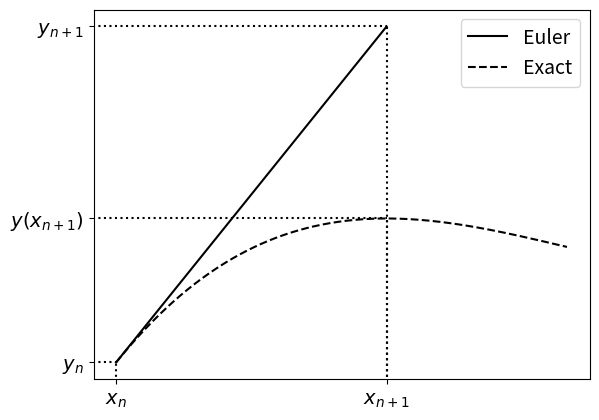
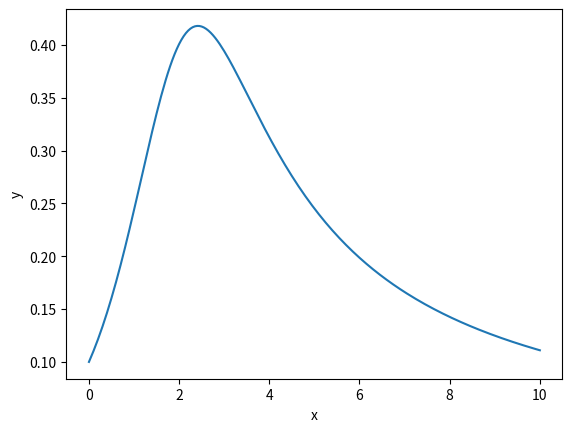

Source code (Python) for these figures, in order:
#!/usr/bin/env python
# coding: utf-8

# # Euler's Method

# Given a first order ODE of the form:
# 
# $$
# \frac{dy}{dx} = y^\prime = f(x, y)
# $$
# 
# where the value for $y(x = x_0) = y_0$ is known. If we wanted to approximate the solution for $y(x_1) = y_1$ at the point $x_1 = x_0 + h$, we can use the Taylor approximation (expanding around $x_0$):
# 
# $$
# y_1 = y_0 + y^\prime|_{x_0} h + y^{\prime\prime}|_{x_0} \frac{h^2}{2!} + y^{\prime\prime\prime}|_{x_0} \frac{h^3}{3!} + \dots
# $$
# 
# For a small value of $h$ ($0 < h < 1$), we can neglect high order powers of $h$ without incurring too much error:
# 
# $$
# \begin{align*}
# y_1 &\approx y_0 + y^\prime h\\
#     &\approx y_0 + h f(x_0, y_0)
# \end{align*}
# $$

# Now if we used this approximation to find the next value of $y$ at $x_2 = x_1 + h$ , $y_2$,:
# 
# $$
# y_2 \approx y_1 + h f(x_1, y_1)
# $$
# 
# and again for $x_3 = x_2 + h$, $y_3$:
# 
# $$
# y_3 \approx y_2 + h f(x_2, y_2)
# $$
# 
# This method can be iterated $n$ times to find:
# 
# $$
# y_n \approx y_{n-1} + h f(x_{n-1}, y_{n-1})
# $$

# ## Geometric Interpretation

# Another way to see the Euler method is as approximating the solution $y(x)$ as a straight line over the interval $[x_n, x_n + h]$, passing through the point $(x_n, y_n)$ with a gradient of $f(x_n, y_n)$ (the tangent of $y$ at that point):

# In[4]:


import numpy as np
import matplotlib.pyplot as plt

h = 3
xlims = [0, 5]

###Function
def fprime(a, x, y):
    return 3*a[0]*x*x + 2*a[1]*x + a[2]

def f(a,x):
    return a[0]*x*x*x + a[1]*x*x + a[2]*x + a[3]

def sp_to_cubic(sp_xy):
    """
    Construct a cubic polynomial from the stationary points
    """
    X = np.zeros((4,4))
    Y = np.zeros((4,1))
    
    X[::2,0] = 3*sp_xy[:,0]**2
    X[::2,1] = 2*sp_xy[:,0]
    X[::2,2] = 1
    
    X[1::2,0] = sp_xy[:,0]**3
    X[1::2,1] = sp_xy[:,0]**2
    X[1::2,2] = sp_xy[:,0]
    X[1::2,3] = 1
    
    Y[1::2,0] = sp_xy[:,1]
    
    X = np.matrix(X)
    Y = np.matrix(Y)
    return np.array(X.I*Y).flatten()

##Euler
a = sp_to_cubic(np.array([[3, 10],[7, 5]]))

x_euler = [xlims[0], xlims[0] + h]
y_euler = [f(a, x_euler[0]), 0]

y_euler[1] = y_euler[0] + h*fprime(a, xlims[0], y_euler[0])

x_ticks = [r'$x_n$', r'$x_{n+1}$']
y_ticks = [r'$y_n$', r'$y_{n+1}$', r'$y(x_{n+1})$']
    
##Plot
x = np.linspace(xlims[0], xlims[1], 1000)    

plt.plot(x_euler, y_euler, 'k-', label = 'Euler')
plt.plot(x, f(a,x), 'k--', label = 'Exact')

ylim = plt.ylim()
xlim = plt.xlim()

for i in range(len(x_euler)):
    plt.vlines(x = x_euler[i], ymin = -100, ymax = y_euler[i], color = 'black',
               linestyles = ':')
    plt.hlines(y = y_euler[i], xmin = -100, xmax = x_euler[i], color = 'black',
               linestyles = ':')

plt.vlines(x = x_euler[1], ymin = -100, ymax = f(a, x_euler[1]), color = 'black',
               linestyles = ':')
plt.hlines(y = f(a, x_euler[1]), xmin = -100, xmax = x_euler[1], color = 'black',
               linestyles = ':')

#plt.title(r'$h = {:.0f} (x_n - x_0)$'.format(h), fontsize = 16)
plt.ylim(ylim)
plt.xlim(xlim)
plt.xticks(x_euler, x_ticks, fontsize = 14)
plt.yticks(y_euler + [f(a, x_euler[1])], y_ticks, fontsize = 14)
plt.legend(fontsize = 14)
plt.show()


# ## Worked Example

# Consider the ODE:
# 
# $$
# \frac{dy}{dx} = y - xy^2
# $$
# 
# with the given initial conditions: $y = 0.1$ at $x = 0$.
# 
# Let's say we want to know the value of $y$ at $x = 10$. We shall **choose** a step size of $h = 0.05$ when integrating this out.
# 
# What we need to do is recursively apply Euler steps until we have reached the desired $x$:

# In[5]:


x, y = 0, 0.1 #initial conditions

h = 0.05 #step size

x_end = 10 #the value of x for which we want to know y

#The ODE function
def f(x,y):
    return y - x*y*y

#Iterating through the Euler method until x >= x_end:
while x < x_end:
    y = y + h*f(x,y)
    x = x + h #Note, we don't want to update x before it's used in the line above
    
print('y at x = 10 is', y)


# Now, it is often important for us to visualize the solution for $y(x)$ over the interval, rather than only finding the value of $y(x = 10)$. We could alter the solution above to append the values to an array (as would be the best solution if we didn't know how many iterations we needed), but instead we will create an array of $x$ values on the interval, as this is known to us before perform the Euler solution:

# In[9]:


import numpy as np
import matplotlib.pyplot as plt

x0, y0 = 0, 0.1
h = 0.05
x_end = 10

#The ODE function
def f(x,y):
    return y - x*y*y

#Constructing the arrays:
x_arr = np.arange(x0, x_end + h, h) #make sure it goes up to and including x_end

y_arr = np.zeros(x_arr.shape)
y_arr[0] = y0

#Performing the Euler method, note we don't use the last x value in the update calculations
for i,x in enumerate(x_arr[:-1]):
    y_arr[i+1] = y_arr[i] + h*f(x, y_arr[i])

#Plotting the solution
fig, ax = plt.subplots()

ax.plot(x_arr, y_arr)
ax.set_xlabel('x')
ax.set_ylabel('y')

plt.show()

